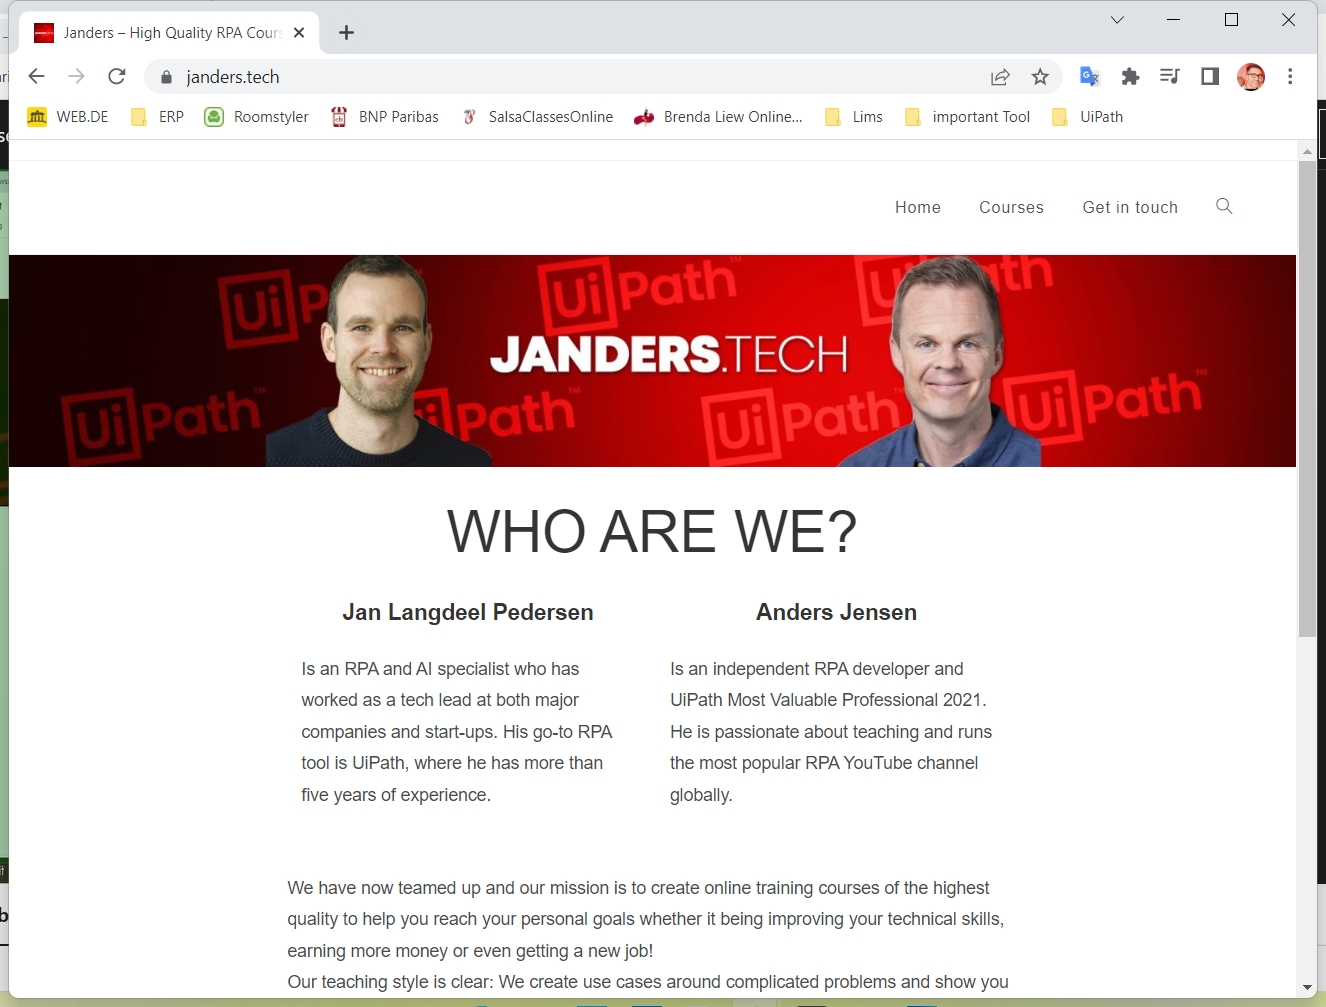
Task: Case Solutions for the Uipath Course
Workflow: BrowserAutomation

Step 1: Use Browser Chrome: Janders - High Quality RPA Courses in window 'Janders - High Quality RPA Courses' (chrome.exe)

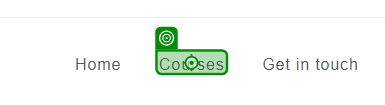
Step 2: click on 'Courses'

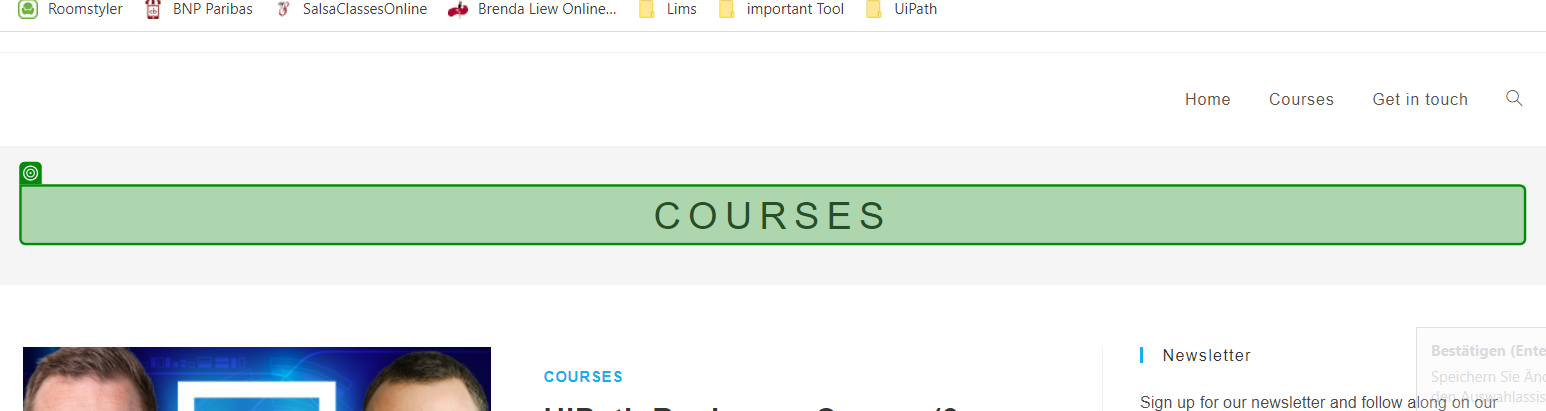
Step 3: check 'Courses'

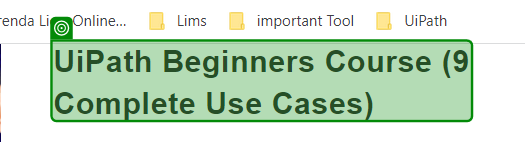
Step 4: check 'Course Titles'

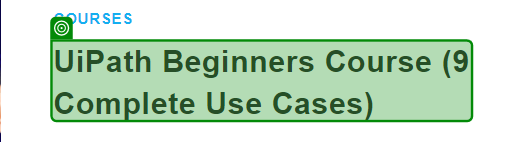
Step 5: get-text from 'Course Titles'

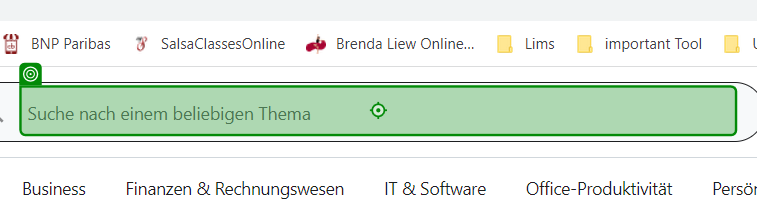
Step 6: type "["'"+courseTitle+"'"]" into 'Udemy Serachfiled'

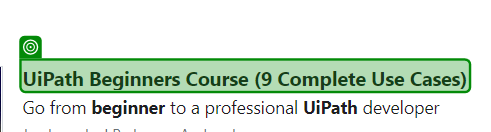
Step 7: check 'does Course Title exists in Udemy'

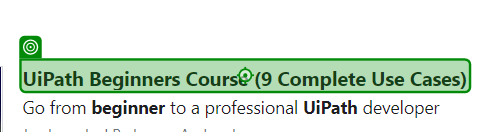
Step 8: click

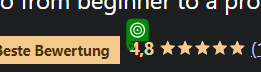
Step 9: get-text from 'Rating'